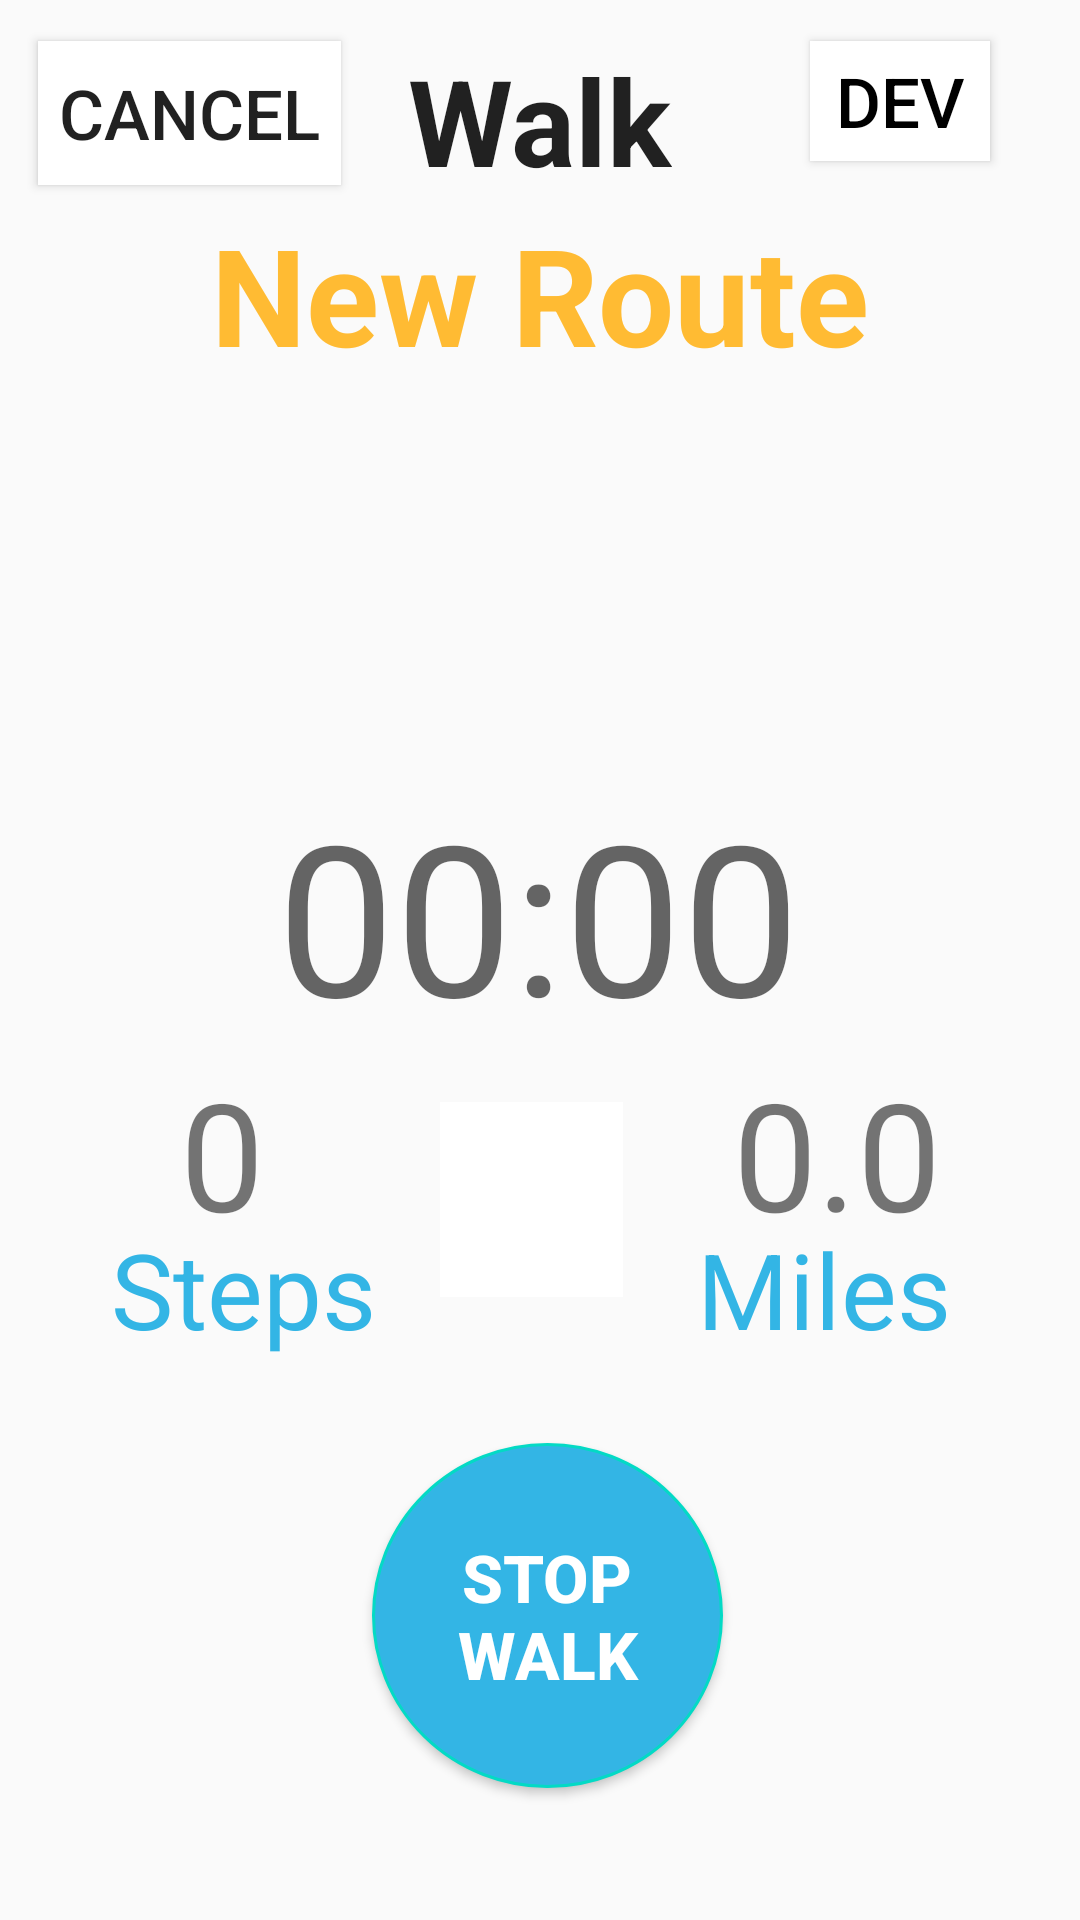

Android layout source for this screen:
<!-- AndroidManifest.xml: application theme AppTheme -->
<!-- res/layout/activity_walk.xml -->
<?xml version="1.0" encoding="utf-8"?>
<androidx.constraintlayout.widget.ConstraintLayout xmlns:android="http://schemas.android.com/apk/res/android"
    xmlns:app="http://schemas.android.com/apk/res-auto"
    xmlns:tools="http://schemas.android.com/tools"
    android:layout_width="match_parent"
    android:layout_height="match_parent"
    tools:context=".activities.WalkActivity">

    <Button
        android:id="@+id/walkMockingButton"
        android:layout_width="60dp"
        android:layout_height="40dp"
        android:background="@android:color/white"
        android:text="@string/mockingButton"
        android:textColor="@android:color/black"
        android:textSize="23sp"
        app:layout_constraintBottom_toBottomOf="parent"
        app:layout_constraintEnd_toEndOf="parent"
        app:layout_constraintHorizontal_bias="0.9"
        app:layout_constraintStart_toStartOf="parent"
        app:layout_constraintTop_toTopOf="parent"
        app:layout_constraintVertical_bias="0.023" />

    <TextView
        android:id="@+id/walkRouteName"
        android:layout_width="wrap_content"
        android:layout_height="wrap_content"
        android:text="@string/walkDefaultName"
        android:textAppearance="@style/TextAppearance.AppCompat.Large"
        android:textColor="@android:color/holo_orange_light"
        android:textSize="45sp"
        android:textStyle="bold"
        app:layout_constraintBottom_toBottomOf="parent"
        app:layout_constraintEnd_toEndOf="parent"
        app:layout_constraintStart_toStartOf="parent"
        app:layout_constraintTop_toTopOf="parent"
        app:layout_constraintVertical_bias="0.117" />

    <TextView
        android:id="@+id/currentMilesText"
        android:layout_width="wrap_content"
        android:layout_height="wrap_content"
        android:text="@string/milesText"
        android:textColor="@android:color/holo_blue_light"
        android:textSize="35sp"
        app:layout_constraintBottom_toBottomOf="parent"
        app:layout_constraintEnd_toEndOf="parent"
        app:layout_constraintHorizontal_bias="0.844"
        app:layout_constraintStart_toStartOf="parent"
        app:layout_constraintTop_toTopOf="parent"
        app:layout_constraintVertical_bias="0.685" />

    <ImageButton
        android:id="@+id/walkDistanceLogo"
        android:layout_width="61dp"
        android:layout_height="65dp"
        android:background="@android:color/white"
        app:layout_constraintBottom_toBottomOf="parent"
        app:layout_constraintEnd_toEndOf="parent"
        app:layout_constraintHorizontal_bias="0.491"
        app:layout_constraintStart_toStartOf="parent"
        app:layout_constraintTop_toTopOf="parent"
        app:layout_constraintVertical_bias="0.639"
        app:srcCompat="@drawable/logodistance" />

    <TextView
        android:id="@+id/currentSteps"
        android:layout_width="wrap_content"
        android:layout_height="wrap_content"
        android:layout_marginStart="60dp"
        android:text="@string/defaultSteps"
        android:textSize="50sp"
        app:layout_constraintBottom_toBottomOf="parent"
        app:layout_constraintEnd_toEndOf="parent"
        app:layout_constraintHorizontal_bias="0.0"
        app:layout_constraintStart_toStartOf="parent"
        app:layout_constraintTop_toTopOf="parent"
        app:layout_constraintVertical_bias="0.612" />

    <TextView
        android:id="@+id/currentMiles"
        android:layout_width="wrap_content"
        android:layout_height="wrap_content"
        android:text="@string/defaultMiles"
        android:textSize="50sp"
        app:layout_constraintBottom_toBottomOf="parent"
        app:layout_constraintEnd_toEndOf="parent"
        app:layout_constraintHorizontal_bias="0.841"
        app:layout_constraintStart_toStartOf="parent"
        app:layout_constraintTop_toTopOf="parent"
        app:layout_constraintVertical_bias="0.612" />

    <TextView
        android:id="@+id/currentStepsText"
        android:layout_width="wrap_content"
        android:layout_height="wrap_content"
        android:text="@string/stepsText"
        android:textColor="@android:color/holo_blue_light"
        android:textSize="35sp"
        app:layout_constraintBottom_toBottomOf="parent"
        app:layout_constraintEnd_toEndOf="parent"
        app:layout_constraintHorizontal_bias="0.136"
        app:layout_constraintStart_toStartOf="parent"
        app:layout_constraintTop_toTopOf="parent"
        app:layout_constraintVertical_bias="0.685" />

    <TextView
        android:id="@+id/walkStartingPoint"
        android:layout_width="wrap_content"
        android:layout_height="wrap_content"
        android:text="@string/walkDefaultStartingPoint"
        android:textColor="#3F51B5"
        android:textSize="25sp"
        android:textStyle="italic"
        app:layout_constraintBottom_toBottomOf="parent"
        app:layout_constraintEnd_toEndOf="parent"
        app:layout_constraintHorizontal_bias="0.498"
        app:layout_constraintStart_toStartOf="parent"
        app:layout_constraintTop_toTopOf="parent"
        app:layout_constraintVertical_bias="0.215" />

    <TextView
        android:id="@+id/walkNotes"
        android:layout_width="374dp"
        android:layout_height="95dp"
        android:text="@string/walkDefaultNotes"
        android:textColor="#646464"
        android:textSize="20sp"
        android:textStyle="italic"
        app:layout_constraintBottom_toBottomOf="parent"
        app:layout_constraintEnd_toEndOf="parent"
        app:layout_constraintHorizontal_bias="0.432"
        app:layout_constraintStart_toStartOf="parent"
        app:layout_constraintTop_toTopOf="parent"
        app:layout_constraintVertical_bias="0.323" />

    <Button
        android:id="@+id/walkCancelButton"
        android:layout_width="101dp"
        android:layout_height="wrap_content"
        android:background="@android:color/white"
        android:text="@string/cancelButton"
        android:textSize="23sp"
        app:layout_constraintBottom_toBottomOf="parent"
        app:layout_constraintEnd_toEndOf="parent"
        app:layout_constraintHorizontal_bias="0.049"
        app:layout_constraintStart_toStartOf="parent"
        app:layout_constraintTop_toTopOf="parent"
        app:layout_constraintVertical_bias="0.023" />

    <Button
        android:id="@+id/stopWalkButton"
        android:layout_width="117dp"
        android:layout_height="115dp"
        android:layout_marginStart="110dp"
        android:layout_marginEnd="100dp"
        android:background="@drawable/roundbutton"
        android:text="@string/stopWalkButton"
        android:textColor="@android:color/white"
        android:textSize="22sp"
        android:textStyle="bold"
        app:layout_constraintBottom_toBottomOf="parent"
        app:layout_constraintEnd_toEndOf="parent"
        app:layout_constraintHorizontal_bias="0.421"
        app:layout_constraintStart_toStartOf="parent"
        app:layout_constraintTop_toTopOf="parent"
        app:layout_constraintVertical_bias="0.916" />

    <TextView
        android:id="@+id/walkTimer"
        android:layout_width="wrap_content"
        android:layout_height="wrap_content"
        android:text="00:00"
        android:textAppearance="@style/TextAppearance.AppCompat.Display2"
        android:textSize="70sp"
        app:layout_constraintBottom_toBottomOf="parent"
        app:layout_constraintEnd_toEndOf="parent"
        app:layout_constraintHorizontal_bias="0.497"
        app:layout_constraintStart_toStartOf="parent"
        app:layout_constraintTop_toTopOf="parent"
        app:layout_constraintVertical_bias="0.472" />

    <TextView
        android:id="@+id/walkHeader"
        android:layout_width="wrap_content"
        android:layout_height="wrap_content"
        android:text="@string/walkHeader"
        android:textAppearance="@style/TextAppearance.AppCompat.Large"
        android:textSize="40sp"
        android:textStyle="bold"
        app:layout_constraintBottom_toBottomOf="parent"
        app:layout_constraintEnd_toEndOf="parent"
        app:layout_constraintStart_toStartOf="parent"
        app:layout_constraintTop_toTopOf="parent"
        app:layout_constraintVertical_bias="0.023" />

</androidx.constraintlayout.widget.ConstraintLayout>
<!-- resources referenced by this layout -->
<resources>
  <!-- drawable logodistance: png bitmap (drawable, 2810 bytes) -->
  <!-- drawable roundbutton (drawable) -->
  <?xml version="1.0" encoding="utf-8"?>
  <selector xmlns:android="http://schemas.android.com/apk/res/android">
      <item>
          <shape android:shape="oval">
              <stroke android:color="@color/colorAccent" android:width="1dp" />
              <solid android:color="@android:color/holo_blue_light"/>
              <size android:width="200dp" android:height="200dp"/>
          </shape>
      </item>
  </selector>
  <string name="cancelButton">CANCEL</string>
  <string name="defaultMiles">0.0</string>
  <string name="defaultSteps">0</string>
  <string name="milesText">Miles</string>
  <string name="mockingButton">DEV</string>
  <string name="stepsText">Steps</string>
  <string name="stopWalkButton">Stop Walk</string>
  <string name="walkDefaultName">New Route</string>
  <string name="walkDefaultNotes"> </string>
  <string name="walkDefaultStartingPoint"> </string>
  <string name="walkHeader">Walk</string>
  <style name="AppTheme" parent="Theme.AppCompat.Light.DarkActionBar">
          
          <item name="colorPrimary">@color/colorPrimary</item>
          <item name="colorPrimaryDark">@color/colorPrimaryDark</item>
          <item name="colorAccent">@color/colorAccent</item>
      </style>
  <!-- not gathered from this repository: default colours our renderer supplied (Android Studio template values) -->
  <color name="colorPrimary">#FF6200EE</color>
  <color name="colorPrimaryDark">#FF3700B3</color>
  <color name="colorAccent">#FF03DAC5</color>
</resources>
